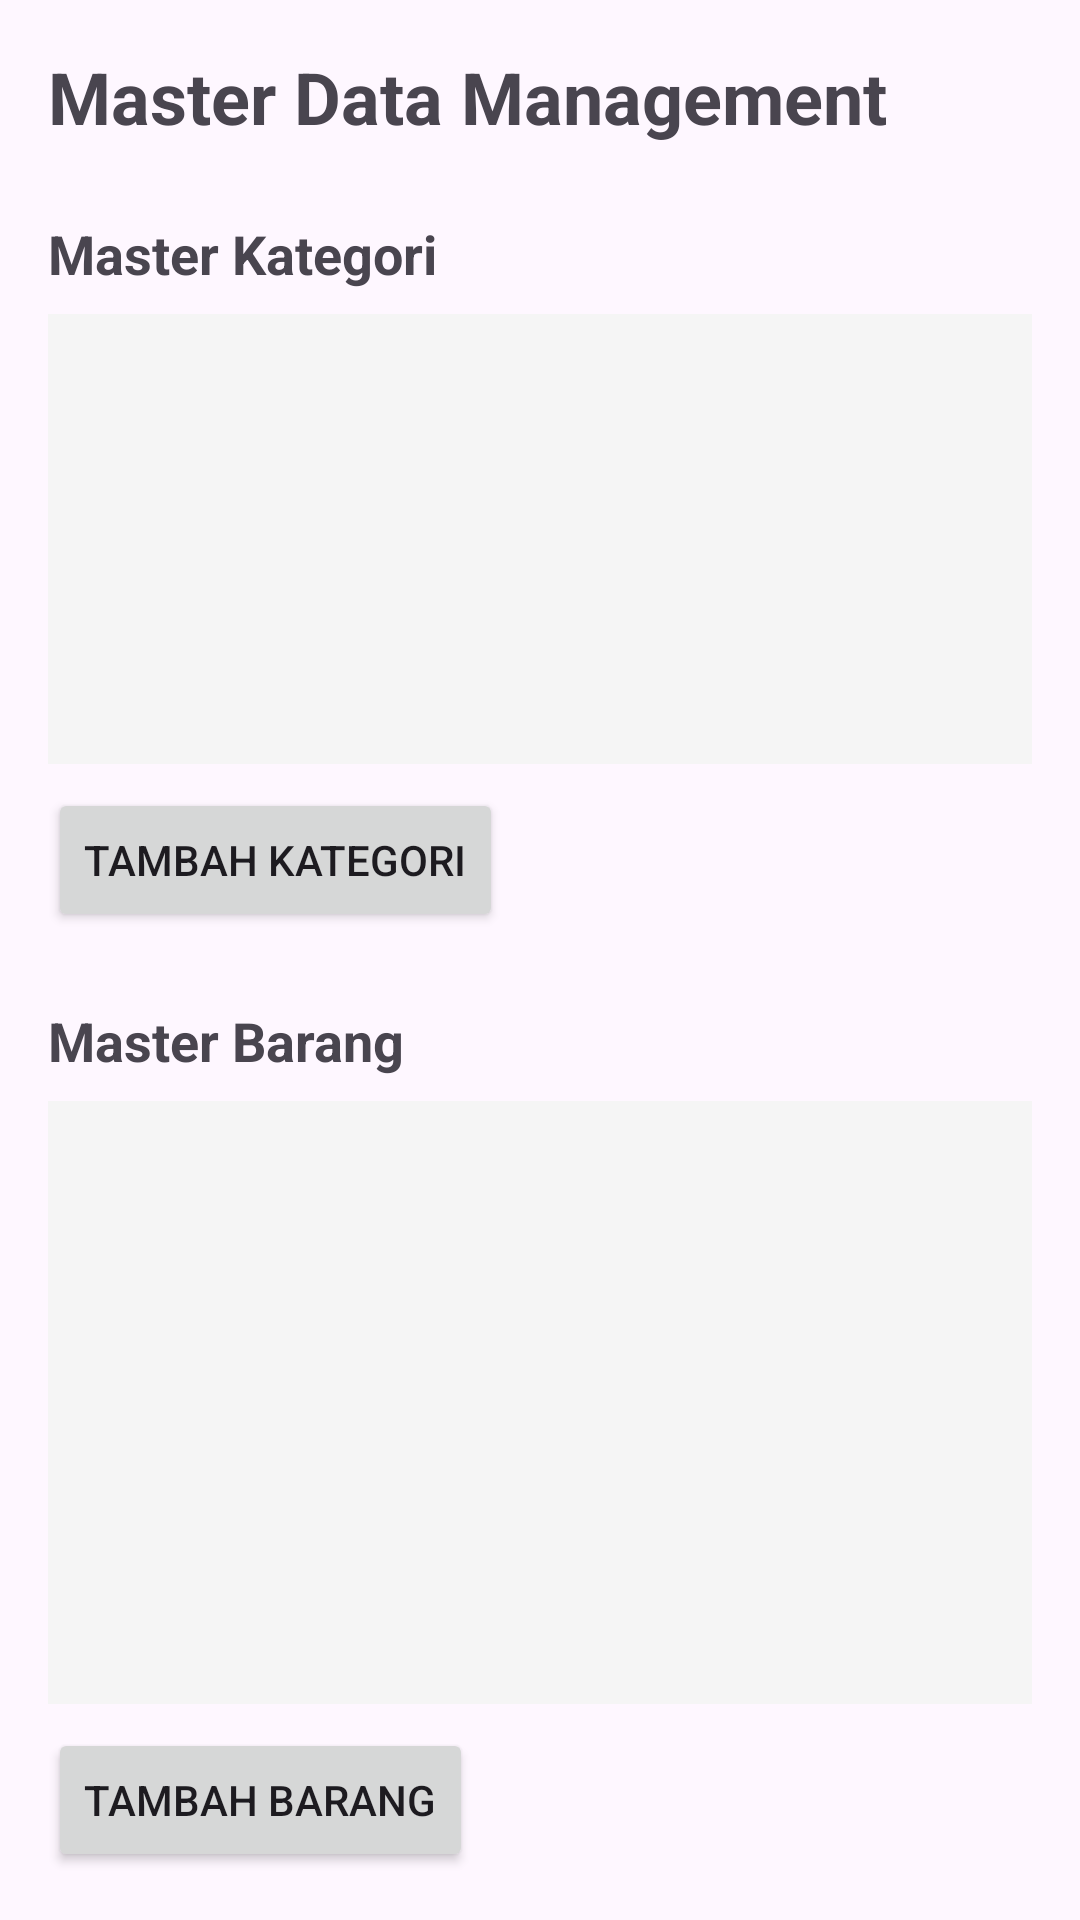

Produce the Android XML layout that renders to this screen, including the resource entries it uses.
<!-- AndroidManifest.xml: application theme Theme.Kasir -->
<!-- res/layout/activity_master.xml -->
<?xml version="1.0" encoding="utf-8"?>
<LinearLayout xmlns:android="http://schemas.android.com/apk/res/android"
    android:layout_width="match_parent"
    android:layout_height="match_parent"
    android:orientation="vertical"
    android:padding="16dp">

    <TextView
        android:layout_width="wrap_content"
        android:layout_height="wrap_content"
        android:text="Master Data Management"
        android:textSize="24sp"
        android:textStyle="bold"
        android:layout_marginBottom="16dp"/>

    
    <TextView
        android:layout_width="wrap_content"
        android:layout_height="wrap_content"
        android:text="Master Kategori"
        android:textSize="18sp"
        android:textStyle="bold"
        android:layout_marginTop="8dp"/>

    <androidx.recyclerview.widget.RecyclerView
        android:id="@+id/rvKategori"
        android:layout_width="match_parent"
        android:layout_height="150dp"
        android:background="#F5F5F5"
        android:layout_marginTop="8dp"
        android:layout_marginBottom="8dp"/>

    <Button
        android:id="@+id/btnAddKategori"
        android:layout_width="wrap_content"
        android:layout_height="wrap_content"
        android:text="Tambah Kategori"
        android:layout_marginBottom="16dp"/>

    
    <TextView
        android:layout_width="wrap_content"
        android:layout_height="wrap_content"
        android:text="Master Barang"
        android:textSize="18sp"
        android:textStyle="bold"
        android:layout_marginTop="8dp"/>

    <androidx.recyclerview.widget.RecyclerView
        android:id="@+id/rvBarang"
        android:layout_width="match_parent"
        android:layout_height="180dp"
        android:layout_marginTop="8dp"
        android:layout_marginBottom="8dp"
        android:layout_weight="1"
        android:background="#F5F5F5" />

    <Button
        android:id="@+id/btnAddBarang"
        android:layout_width="wrap_content"
        android:layout_height="wrap_content"
        android:text="Tambah Barang" />

</LinearLayout>
<!-- resources referenced by this layout -->
<resources>
  <style name="Theme.Kasir" parent="Base.Theme.Kasir" />
  <style name="Base.Theme.Kasir" parent="Theme.Material3.Light.NoActionBar">
          <item name="colorPrimary">#2196F3</item>
          <item name="colorOnPrimary">#FFFFFF</item>
          <item name="colorSurface">#FFFFFF</item>
          <item name="colorOnSurface">#000000</item>
          <item name="colorSurfaceVariant">#F5F5F5</item>
      </style>
</resources>
